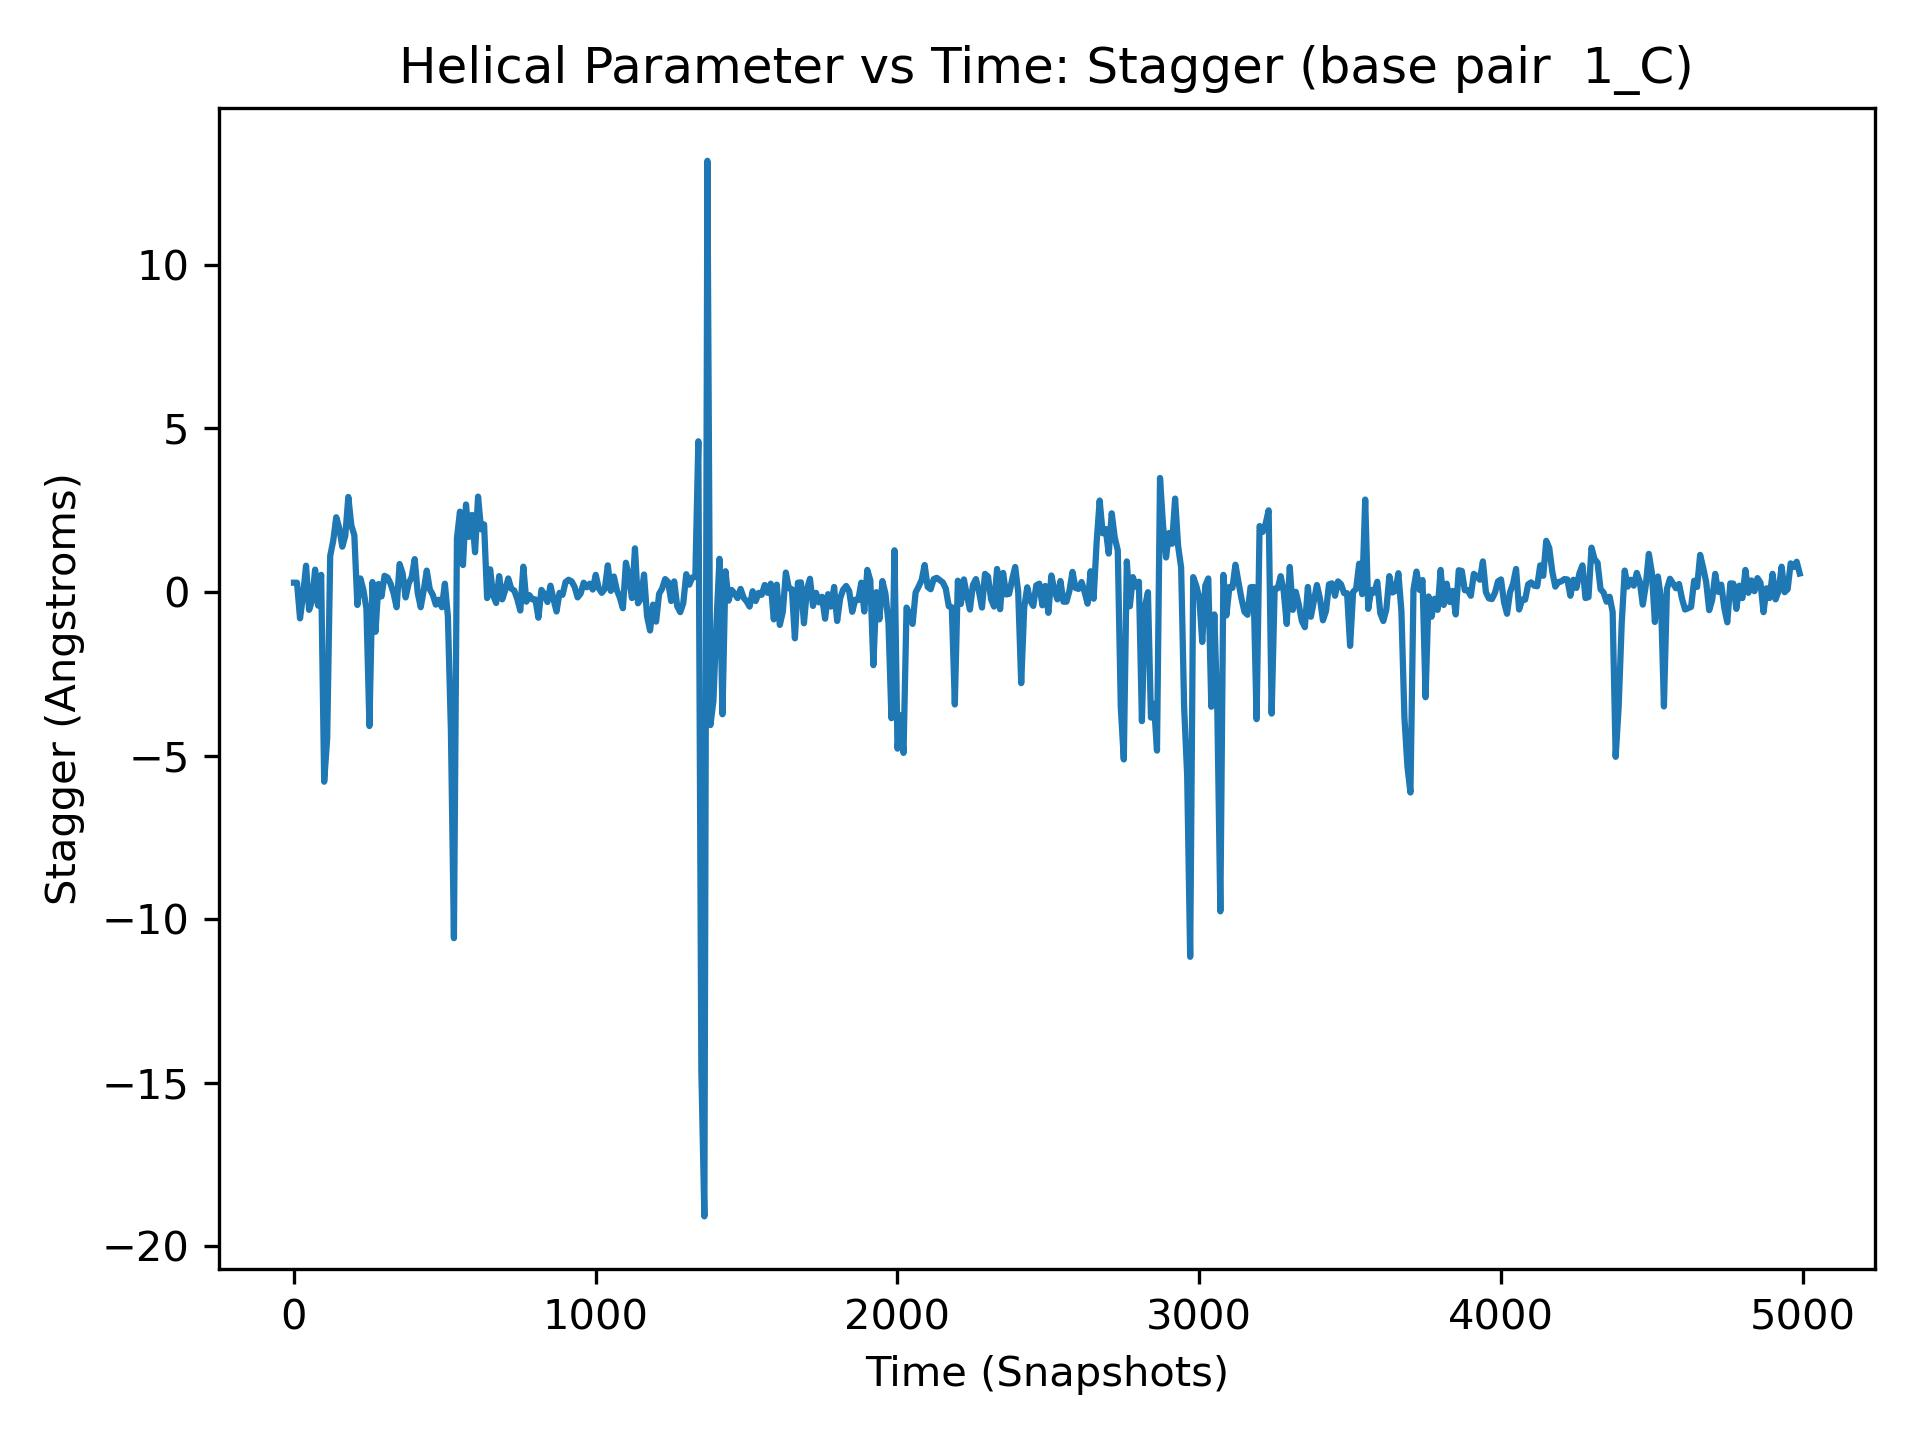

Data behind this chart, as committed beside it:
, 1_C
0, 0.28
1, 0.01
2, -0.06
3, 0.24
4, -0.36
5, 0.13
6, 0.18
7, -0.56
8, -0.51
9, -0.07
10, 0.28
11, 0.0
12, -0.28
13, 0.15
14, -0.67
15, 0.94
16, 0.03
17, 0.59
18, -0.09
19, 0.08
20, -0.81
21, -0.47
22, 1.1
23, -0.3
24, 0.92
25, -0.22
26, -0.68
27, -0.4
28, -0.22
29, 0.43
30, -0.1
31, 0.99
32, -0.42
33, 0.25
34, 0.2
35, -0.33
36, -1.32
37, -0.38
38, -0.03
39, 0.91
40, 0.8
41, -0.23
42, -0.32
43, 0.08
44, 0.44
45, 0.97
46, 0.33
47, 0.03
48, 0.89
49, 0.22
50, -0.55
51, -1.32
52, 0.23
53, 0.51
54, -0.96
55, 0.12
56, -0.34
57, 0.04
58, -0.35
59, 0.18
... 4,940 more rows
